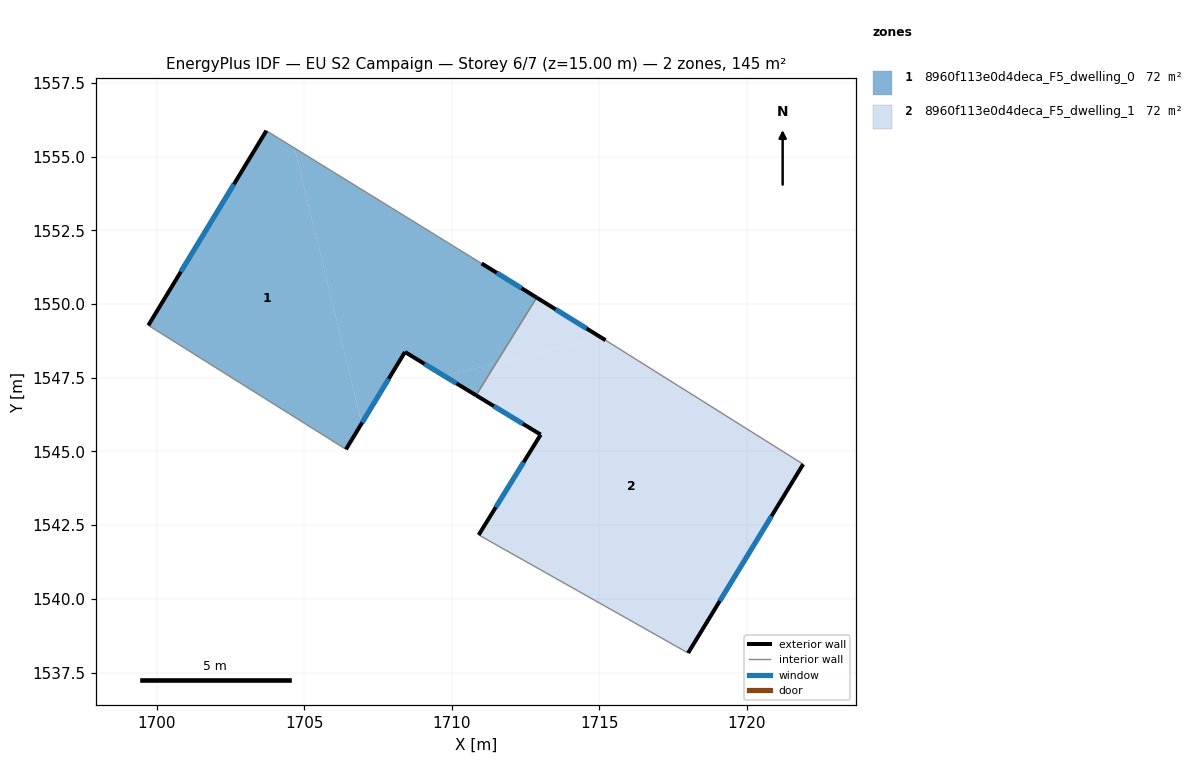
=== STOREY PLAN SPEC (per zone: floor XY polygon, exterior-wall plan segments, windows/doors) ===
zone 1: 8960f113e0d4deca_F5_dwelling_0  (72.5 m²)
  floor: (1711.49, 1547.98) (1710.82, 1546.90) (1709.75, 1547.56)
  floor: (1711.01, 1551.38) (1712.88, 1550.22) (1711.49, 1547.98) (1709.75, 1547.56) (1708.41, 1548.37) (1706.94, 1545.96) (1704.66, 1555.29)
  floor: (1704.66, 1555.29) (1706.73, 1546.82) (1706.94, 1545.95) (1706.41, 1545.07) (1699.70, 1549.28) (1703.71, 1555.88)
  exterior wall: (1712.88, 1550.22) – (1711.01, 1551.38)  [2.2 m]
    window: (1712.36, 1550.54) – (1711.53, 1551.06)  [1.3 m²]
  exterior wall: (1708.41, 1548.37) – (1710.82, 1546.90)  [2.8 m]
    window: (1709.07, 1547.97) – (1710.16, 1547.31)  [1.7 m²]
  exterior wall: (1706.41, 1545.07) – (1708.41, 1548.37)  [3.9 m]
    window: (1706.96, 1545.98) – (1707.86, 1547.46)  [2.3 m²]
  exterior wall: (1703.71, 1555.88) – (1699.70, 1549.28)  [7.7 m]
    window: (1702.61, 1554.06) – (1700.81, 1551.09)  [4.7 m²]
  interior walls: 3
zone 2: 8960f113e0d4deca_F5_dwelling_1  (72.5 m²)
  floor: (1721.92, 1544.57) (1718.01, 1538.16) (1710.91, 1542.17) (1713.01, 1545.57) (1710.82, 1546.90) (1711.49, 1547.98) (1715.07, 1548.86) (1715.21, 1548.77)
  floor: (1715.07, 1548.86) (1711.49, 1547.98) (1712.88, 1550.22)
  exterior wall: (1713.01, 1545.57) – (1710.91, 1542.17)  [4.0 m]
    window: (1712.43, 1544.63) – (1711.49, 1543.10)  [2.4 m²]
  exterior wall: (1710.82, 1546.90) – (1713.01, 1545.57)  [2.6 m]
    window: (1711.43, 1546.54) – (1712.41, 1545.94)  [1.6 m²]
  exterior wall: (1715.21, 1548.77) – (1712.88, 1550.22)  [2.7 m]
    window: (1714.57, 1549.17) – (1713.52, 1549.82)  [1.7 m²]
  exterior wall: (1718.01, 1538.16) – (1721.92, 1544.57)  [7.5 m]
    window: (1719.09, 1539.93) – (1720.84, 1542.80)  [4.5 m²]
  interior walls: 3

=== DERIVED (storey summary) ===
Building: EU S2 Campaign
Storey: 6 of 7  (floor level z = 15.00 m)
Storey gross floor area: 144.9 m²
Zones on this storey: 2
  - 8960f113e0d4deca_F5_dwelling_0: floor 72.5 m²; exterior wall 16.6 m (49.8 m²); 4 window(s) 10.1 m²; WWR 20.2%
  - 8960f113e0d4deca_F5_dwelling_1: floor 72.5 m²; exterior wall 16.8 m (50.4 m²); 4 window(s) 10.2 m²; WWR 20.2%
Zone adjacency (shared interzone walls):
  - 8960f113e0d4deca_F5_dwelling_0 ↔ 8960f113e0d4deca_F5_dwelling_1